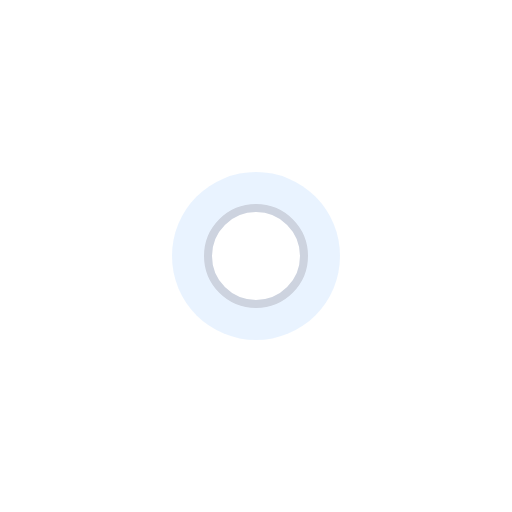
t = 0.00 s
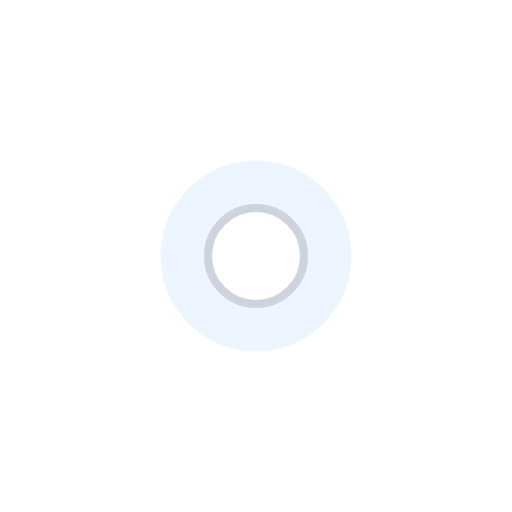
t = 0.23 s
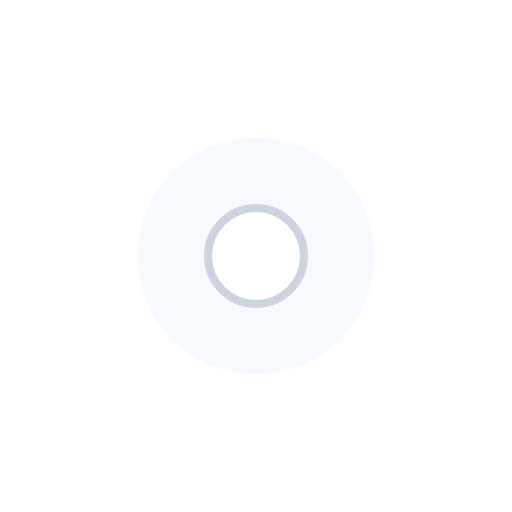
t = 0.68 s
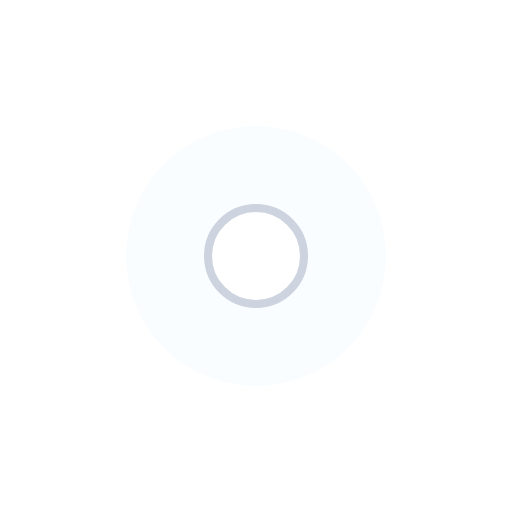
t = 0.90 s
t = 1.13 s: frame unchanged from t = 0.68 s, image omitted
t = 1.58 s: frame unchanged from t = 0.23 s, image omitted

The animated SVG that drew these frames (rendered in a browser with its animation timeline set to each time). Animation: 2 SMIL elements (animate=2); one cycle of 1.80 s, repeats indefinitely.

<svg xmlns="http://www.w3.org/2000/svg" width="256" height="256" viewBox="0 0 256 256"><circle cx="128" cy="128" r="50" fill="#E7F2FF"><animate attributeName="r" values="42;65;42" dur="1.8s" repeatCount="indefinite"/><animate attributeName="opacity" values="0.9;0.2;0.9" dur="1.8s" repeatCount="indefinite"/></circle><circle cx="128" cy="128" r="24" fill="white" stroke="#CDD3DF" stroke-width="4"/></svg>
